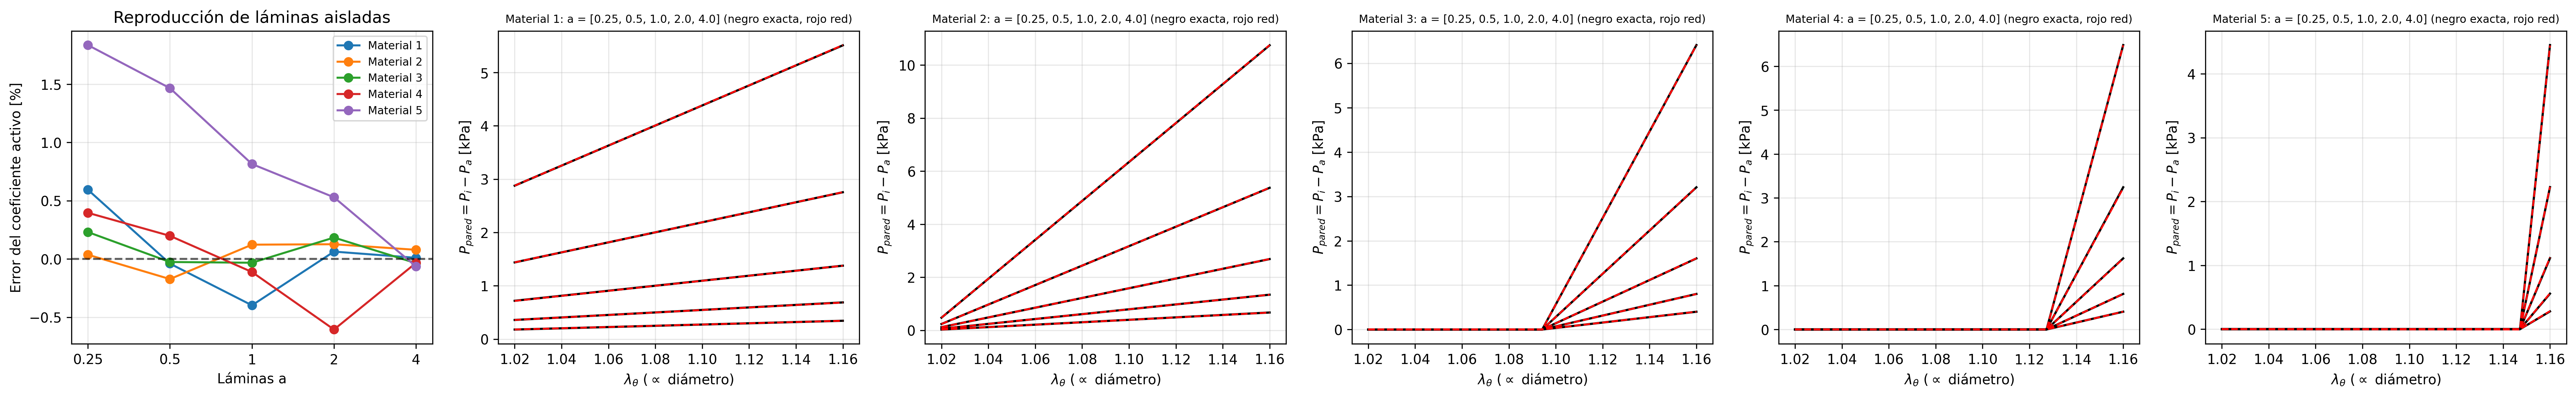

Source data for this figure (header and first rows):
material, láminas a, R2_red, error c activo %, crosstalk máx.
1, 0.25, 0.9999, 0.5942, 0.000854
1, 0.5, 0.9998, -0.03955, 0.001075
1, 1.0, 0.9999, -0.3971, 0.001716
1, 2.0, 1, 0.06357, 0.00102
1, 4.0, 1, 0.0103, 0.001853
2, 0.25, 1, 0.03693, 0.0007828
2, 0.5, 1, -0.172, 0.001002
2, 1.0, 1, 0.123, 0.0005768
2, 2.0, 1, 0.1268, 0.001369
2, 4.0, 1, 0.07879, 0.000758
3, 0.25, 1, 0.2311, 0.0002975
3, 0.5, 1, -0.02566, 0.0003576
3, 1.0, 1, -0.03198, 0.0008578
3, 2.0, 1, 0.184, 0.002368
3, 4.0, 1, -0.03587, 0.0006913
4, 0.25, 1, 0.3963, 0.0004943
4, 0.5, 1, 0.1987, 0.0005046
4, 1.0, 1, -0.1115, 0.001401
4, 2.0, 1, -0.605, 0.001545
4, 4.0, 1, -0.03319, 0.001286
5, 0.25, 0.9996, 1.835, 0.0005767
5, 0.5, 0.9999, 1.465, 0.001026
5, 1.0, 0.9999, 0.8146, 0.0007284
5, 2.0, 0.9999, 0.5294, 0.001597
5, 4.0, 1, -0.0643, 0.001039
